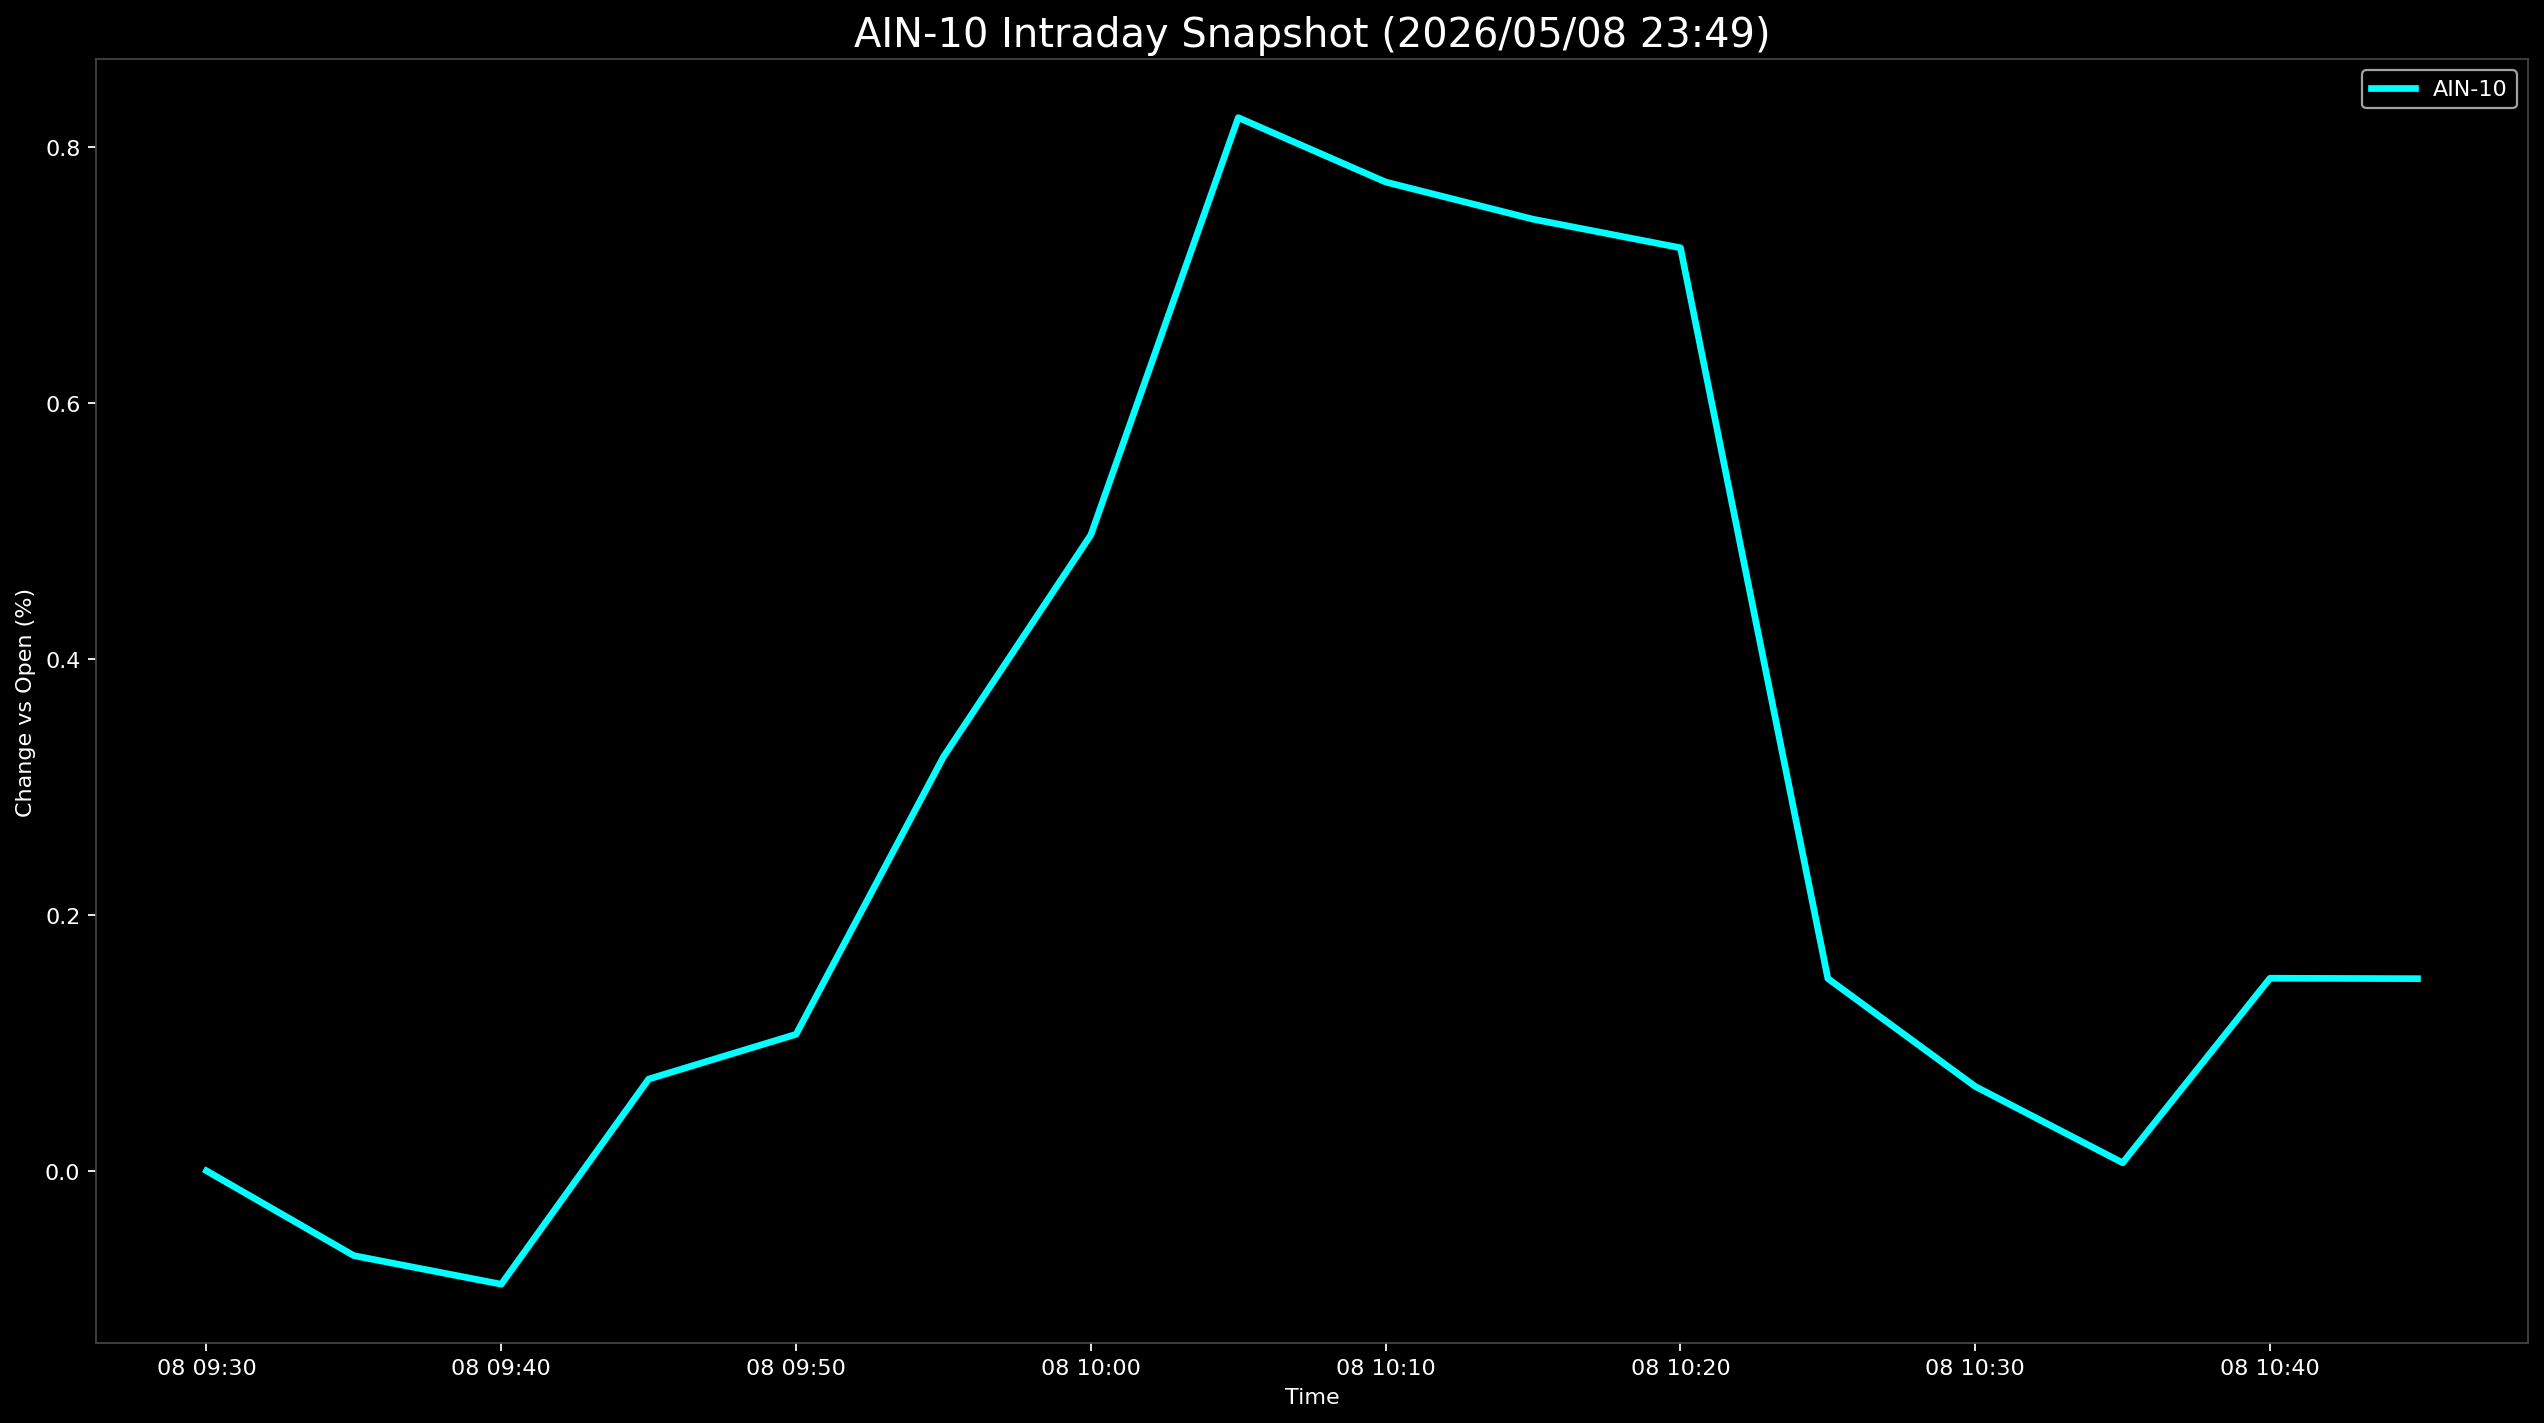

Source data for this figure (header and first rows):
Datetime, AIN-10
2026-05-08 09:30:00, 0.0
2026-05-08 09:35:00, -0.0663
2026-05-08 09:40:00, -0.08861
2026-05-08 09:45:00, 0.07165
2026-05-08 09:50:00, 0.1066
2026-05-08 09:55:00, 0.3234
2026-05-08 10:00:00, 0.4967
2026-05-08 10:05:00, 0.8227
2026-05-08 10:10:00, 0.7724
2026-05-08 10:15:00, 0.7433
2026-05-08 10:20:00, 0.721
2026-05-08 10:25:00, 0.1502
2026-05-08 10:30:00, 0.06587
2026-05-08 10:35:00, 0.006246
2026-05-08 10:40:00, 0.1504
2026-05-08 10:45:00, 0.1501
